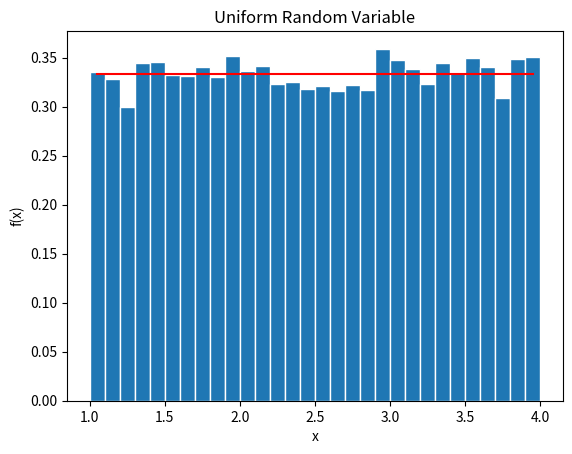

Generate this figure with matplotlib:
import numpy as np
import matplotlib
import matplotlib.pyplot as plt

# Generate the values of the RV X
a=1
b=4
n=10000
x=np.random.uniform(a,b,n)

# Create bins and histogram
nbins=30    # Number of bins
edgecolor='w'   # Color separating bars in the bargraph
bins=[float(x) for x in np.linspace(a,b,nbins+1)]
h1, bin_edges = np.histogram(x,bins,density=True)
# Define points on the horizontal axis
be1=bin_edges[0:np.size(bin_edges)-1]
be2=bin_edges[1:np.size(bin_edges)]
b1=(be1+be2)/2
barwidth=b1[1]-b1[0]    # Width of bars in the bargraph
plt.close('all')

# Plot the bar graph
fig1=plt.figure(1)
plt.bar(b1,h1, width=barwidth, edgecolor=edgecolor)

# Plot the uniform PDF
def UnifPDF(a,b,x):
    f=(1/abs(b-a))*np.ones(np.size(x))
    return f

f=UnifPDF(a,b,b1)
plt.plot(b1,f,'r')

# Calculate the mean and standard deviation
mu_x=np.mean(x)
sig_x=np.std(x)

plt.xlabel('x')
plt.ylabel('f(x)')
plt.title('Uniform Random Variable')
##plt.show()
##print('mu_x',mu_x)
##print('sig_x',sig_x)
